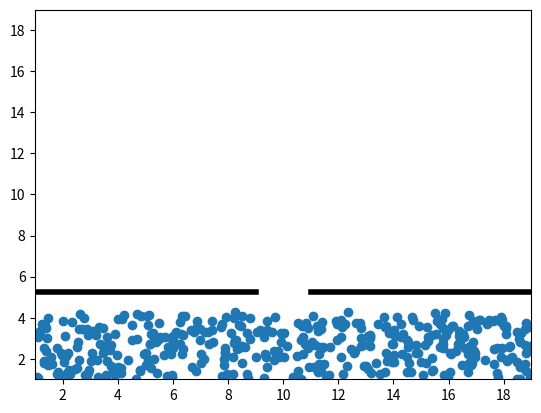

Here is the Python script that generated this plot:
import numpy as np
import matplotlib.pyplot as plt
import matplotlib.animation as animation
import random as rd
from math import cos, sin, radians


#Joule expansion Simulation

dim=20
nbpart=400
haut=[]
bas=[]

fac=0.13
bordureh1=dim/4.0-2*fac         
bordureh2=dim/4.0+2*fac
bordurev1=dim/2.0-1                 #ouverture
bordurev2=dim/2.0+1
vlim1=1
vlim2=dim-1
hlim1=1
hlim2=dim-1
fig = plt.figure()
ax = plt.axes(xlim=(1, dim-1), ylim=(1, dim-1))
texte = ax.text(17, 17,'',fontsize=15)
texte2 = ax.text(17, 16,'',fontsize=15)
line, = ax.plot([], [],'o', lw=2)

plt.plot([1,bordurev1],[bordureh2,bordureh2],'k',linewidth=4)
plt.plot([bordurev2,dim-1],[bordureh2,bordureh2],'k',linewidth=4)
plt.plot([1,dim-1],[1-2*fac,1-2*fac],'k',linewidth=4)
plt.plot([1,dim-1],[dim-1+2*fac,dim-1+2*fac],'k',linewidth=4)
plt.plot([dim-1+2*fac,dim-1+2*fac],[1,dim-1],'k',linewidth=4)
plt.plot([1-2*fac,1-2*fac],[1,dim-1],'k',linewidth=4)



Particule=[]
for i in range(nbpart):
    Particule.append([rd.random()*(dim-2)+1,rd.random()*(bordureh2-2)+1,rd.randint(-180,180)])
x=[e[0] for e in Particule]
y=[e[1] for e in Particule]
line.set_data([x],[y])

    
def bouge(i,lst,nb,nb2):
    
    for elem in lst:
        
        dir=elem[2]
        x=elem[0]
        y=elem[1]
        if  (y>vlim1 and y>vlim2) or (y<vlim1 and y<vlim2) or (y<bordureh2 and y>bordureh1 and not(x>bordurev1 and x<bordurev2)):
            elem[2]=(180-dir)
            elem[0]-=sin(radians(180-dir))*fac
            elem[1]+=cos(radians(180-dir))*fac
        elif (x>hlim1 and x>hlim2) or (x<hlim1 and x<hlim2):
            elem[2]=-dir
            elem[0]-=sin(radians(-dir))*fac
            elem[1]+=cos(radians(-dir))*fac
        else:
            elem[0]-=sin(radians(dir))*fac
            elem[1]+=cos(radians(dir))*fac
        
    x=[]
    y=[]
    for e in lst:
        x.append(e[0])
        y.append(e[1])
        if e[1]>bordureh2:
            nb+=1
        else:
            nb2+=1
    haut.append(nb)
    bas.append(nb2)
    
    texte.set_text(nb/float(nbpart)*100)
    texte2.set_text(nb2/float(nbpart)*100)
    line.set_data([x],[y])





anim = animation.FuncAnimation(fig, bouge, fargs=([Particule,0,0]),
                                interval=1, blit=False)
plt.show()